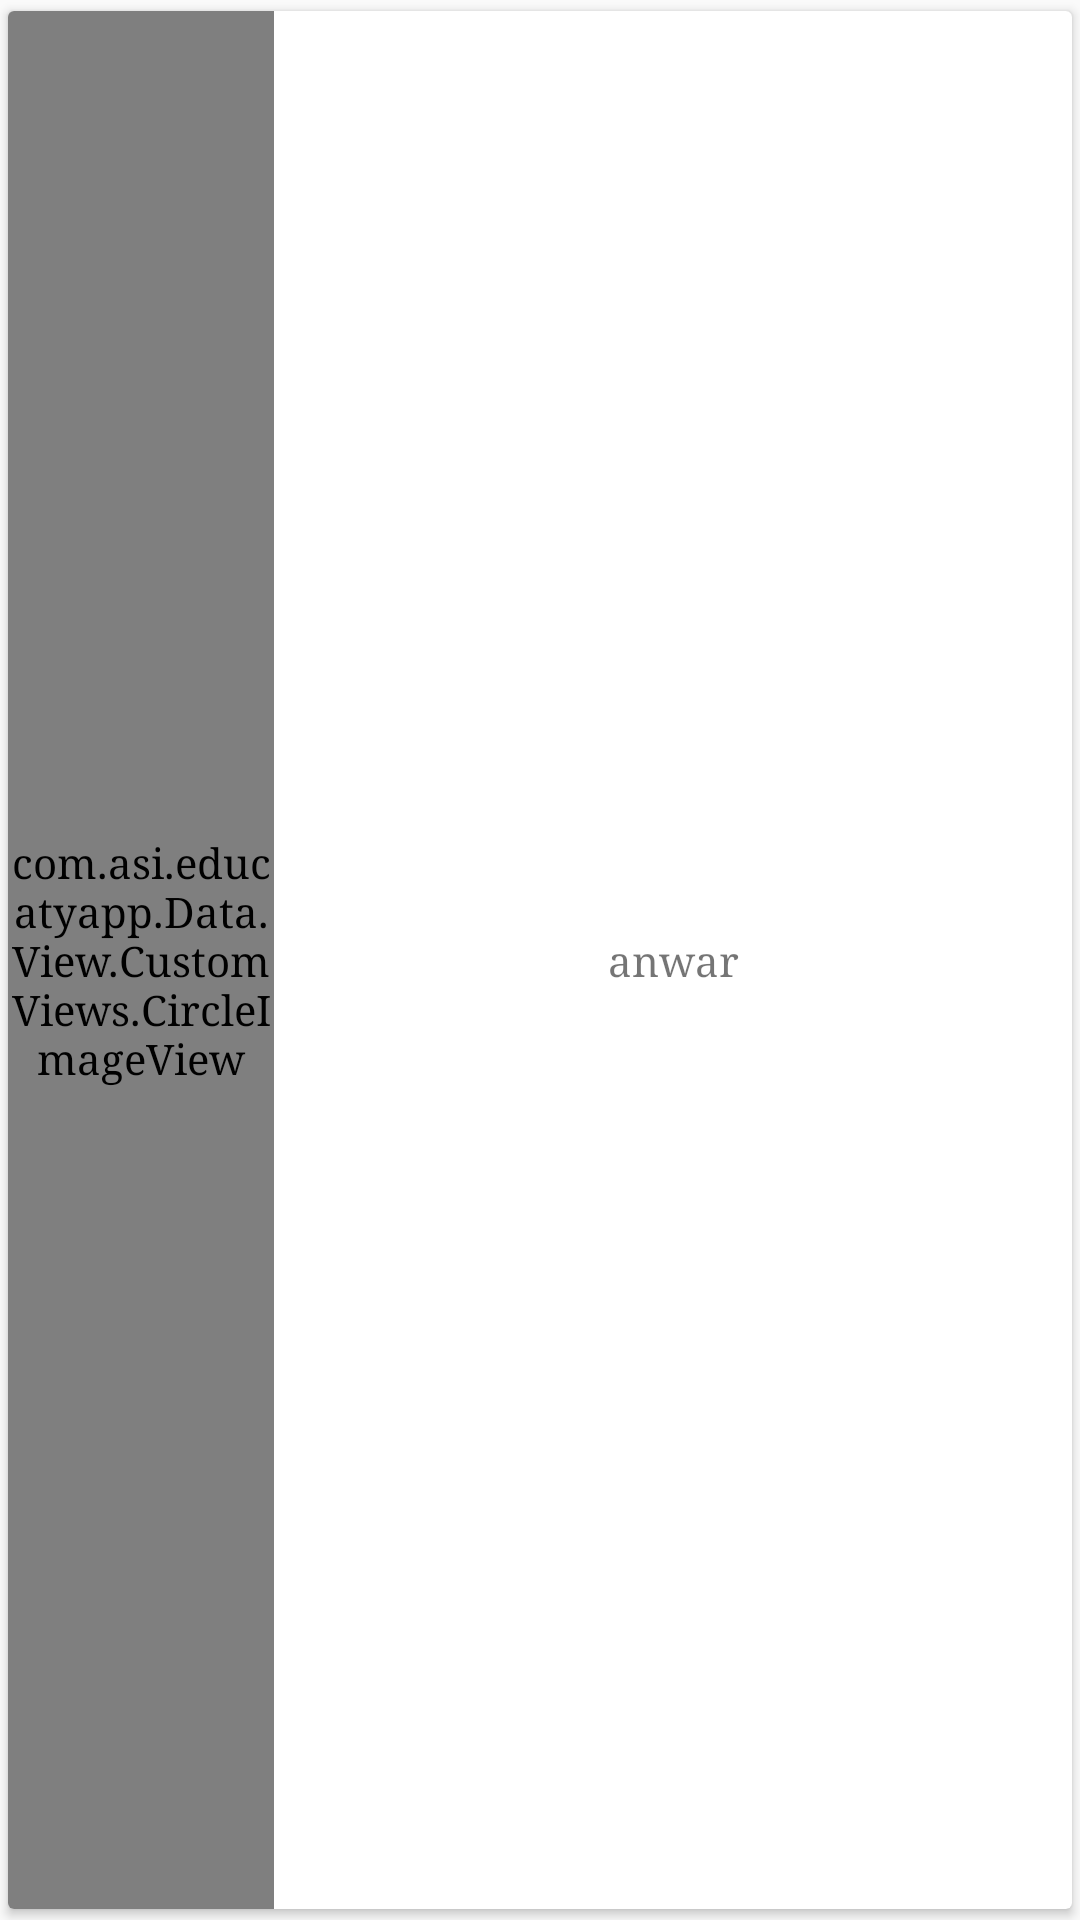

Here is an Android app screen rendered from its layout file. Give the layout XML and the strings, colors and styles it references.
<!-- AndroidManifest.xml: application theme AppTheme -->
<!-- res/layout/student_item_group.xml -->
<?xml version="1.0" encoding="utf-8"?>
<android.support.v7.widget.CardView xmlns:android="http://schemas.android.com/apk/res/android"
    xmlns:app="http://schemas.android.com/apk/res-auto"
    android:id="@+id/student_cardView"
    android:layout_width="match_parent"
    android:layout_height="80dp"
    app:cardUseCompatPadding="true"
    android:background="?attr/selectableItemBackgroundBorderless"
    android:clickable="true"
    app:cardElevation="2dp">

    <LinearLayout

        android:layout_width="match_parent"
        android:layout_height="match_parent"
        android:orientation="horizontal"
        android:foreground="?attr/selectableItemBackground">

        <com.asi.educatyapp.Data.View.CustomViews.CircleImageView
            android:id="@+id/imageStudentClassroom"
            android:layout_width="0dp"
            android:layout_height="match_parent"
            android:layout_weight="1"
            android:src="@drawable/mypic" />

        <TextView
            android:gravity="center"
            android:id="@+id/nameStudentClasroom"
            android:layout_width="0dp"
            android:layout_height="match_parent"
            android:layout_below="@+id/imageBehavior"
            android:layout_gravity="center_horizontal"
            android:layout_weight="3"
            android:text="@string/student_name_group" />

    </LinearLayout>
</android.support.v7.widget.CardView>
<!-- resources referenced by this layout -->
<resources>
  <!-- drawable mypic: jpg bitmap (drawable, 43247 bytes) -->
  <string name="student_name_group">anwar</string>
  <style name="AppTheme" parent="Theme.AppCompat.Light.NoActionBar">
          
  
          <item name="windowActionBar">false</item>
          <item name="windowNoTitle">true</item>
          <item name="colorPrimary">@color/colorPrimary</item>
          <item name="colorPrimaryDark">@color/colorPrimaryDark</item>
          <item name="colorAccent">@color/colorAccent</item>
          <item name="android:typeface">serif</item>
          <item name="android:colorButtonNormal">@drawable/button_selector</item>
          <item name="colorButtonNormal">@drawable/button_selector</item>
          <item name="android:buttonStyle">@style/FriendlyButtonStyle</item>
      </style>
  <color name="colorPrimary">#00bcd4</color>
  <color name="colorPrimaryDark">#00bcd4</color>
  <color name="colorAccent">#ffc640</color>
  <style name="FriendlyButtonStyle" parent="Widget.AppCompat.Button">
          <item name="android:textColor">@color/colorTitle</item>
          <item name="android:actionMenuTextColor">@color/black</item>
          <item name="background">@color/white</item>
  
      </style>
  <color name="colorTitle">#ffffff</color>
  <!-- not gathered from this repository: default colours our renderer supplied (Android Studio template values) -->
  <color name="black">#FF000000</color>
  <color name="white">#FFFFFFFF</color>
</resources>
